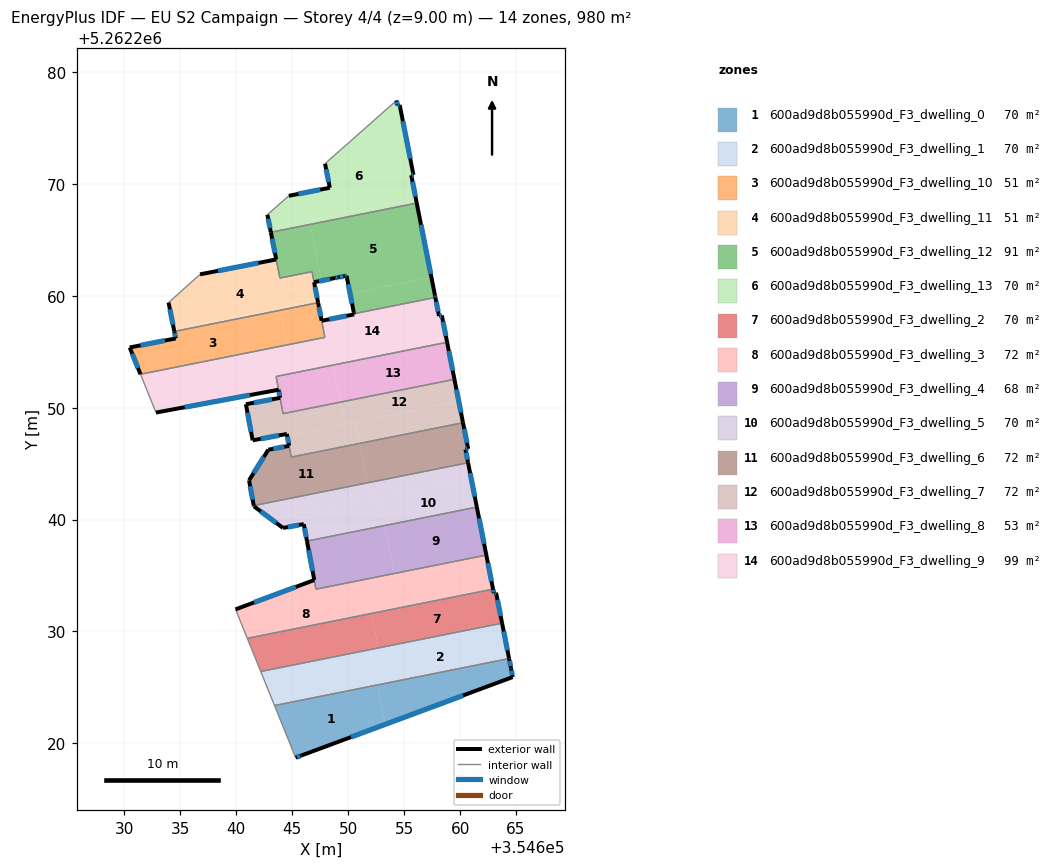
=== STOREY PLAN SPEC (per zone: floor XY polygon, exterior-wall plan segments, windows/doors) ===
zone 1: 600ad9d8b055990d_F3_dwelling_0  (70.0 m²)
  floor: (354652.61, 5262225.22) (354653.31, 5262221.69) (354645.81, 5262218.91) (354645.30, 5262218.72) (354643.41, 5262223.38)
  floor: (354664.38, 5262227.57) (354664.55, 5262226.69) (354664.70, 5262225.92) (354653.31, 5262221.69) (354652.61, 5262225.22)
  exterior wall: (354645.30, 5262218.72) – (354645.81, 5262218.91)  [0.5 m]
    window: (354645.42, 5262218.76) – (354645.69, 5262218.86)  [0.5 m²]
  exterior wall: (354664.55, 5262226.69) – (354664.38, 5262227.57)  [0.9 m]
    window: (354664.51, 5262226.90) – (354664.42, 5262227.37)  [0.8 m²]
  exterior wall: (354664.70, 5262225.92) – (354664.55, 5262226.69)  [0.8 m]
    window: (354664.67, 5262226.10) – (354664.59, 5262226.51)  [0.7 m²]
  exterior wall: (354645.81, 5262218.91) – (354664.70, 5262225.92)  [20.2 m]
    window: (354650.24, 5262220.55) – (354660.26, 5262224.27)  [17.0 m²]
  interior walls: 2
zone 2: 600ad9d8b055990d_F3_dwelling_1  (70.0 m²)
  floor: (354663.84, 5262230.32) (354664.38, 5262227.57) (354652.61, 5262225.22) (354652.05, 5262227.96)
  floor: (354652.05, 5262227.96) (354652.61, 5262225.22) (354643.41, 5262223.38) (354642.34, 5262226.02)
  floor: (354652.69, 5262228.52) (354652.78, 5262228.11) (354642.34, 5262226.02) (354642.18, 5262226.42)
  floor: (354663.75, 5262230.74) (354663.84, 5262230.32) (354652.78, 5262228.11) (354652.69, 5262228.52)
  exterior wall: (354664.38, 5262227.57) – (354663.75, 5262230.74)  [3.2 m]
    window: (354664.23, 5262228.32) – (354663.90, 5262229.99)  [2.7 m²]
  interior walls: 3
zone 3: 600ad9d8b055990d_F3_dwelling_10  (51.4 m²)
  floor: (354643.92, 5262258.71) (354644.54, 5262255.61) (354631.43, 5262252.99) (354630.47, 5262255.38) (354634.58, 5262256.19) (354634.45, 5262256.81)
  floor: (354647.31, 5262259.39) (354647.91, 5262256.29) (354644.54, 5262255.61) (354643.92, 5262258.71)
  exterior wall: (354647.62, 5262257.77) – (354647.31, 5262259.39)  [1.6 m]
    window: (354647.55, 5262258.15) – (354647.38, 5262259.01)  [1.4 m²]
  exterior wall: (354630.47, 5262255.38) – (354631.43, 5262252.99)  [2.6 m]
    window: (354630.69, 5262254.82) – (354631.21, 5262253.55)  [2.2 m²]
  exterior wall: (354634.58, 5262256.19) – (354630.47, 5262255.38)  [4.2 m]
    window: (354633.61, 5262256.00) – (354631.43, 5262255.57)  [3.5 m²]
  exterior wall: (354634.45, 5262256.81) – (354634.58, 5262256.19)  [0.6 m]
    window: (354634.48, 5262256.67) – (354634.55, 5262256.34)  [0.5 m²]
  interior walls: 3
zone 4: 600ad9d8b055990d_F3_dwelling_11  (51.4 m²)
  floor: (354646.77, 5262262.16) (354647.26, 5262259.62) (354634.41, 5262257.04) (354633.94, 5262259.40) (354636.76, 5262261.92) (354643.56, 5262263.25) (354643.89, 5262261.58)
  floor: (354647.15, 5262260.19) (354647.31, 5262259.39) (354634.45, 5262256.81) (354634.41, 5262257.04) (354647.26, 5262259.62)
  exterior wall: (354643.56, 5262263.25) – (354636.76, 5262261.92)  [6.9 m]
    window: (354641.96, 5262262.94) – (354638.35, 5262262.23)  [5.9 m²]
  exterior wall: (354647.31, 5262259.39) – (354646.95, 5262261.22)  [1.9 m]
    window: (354647.22, 5262259.82) – (354647.03, 5262260.79)  [1.6 m²]
  exterior wall: (354633.94, 5262259.40) – (354634.45, 5262256.81)  [2.6 m]
    window: (354634.06, 5262258.79) – (354634.33, 5262257.42)  [2.2 m²]
  interior walls: 5
zone 5: 600ad9d8b055990d_F3_dwelling_12  (91.2 m²)
  floor: (354656.12, 5262268.29) (354657.43, 5262261.65) (354650.17, 5262260.20) (354649.85, 5262261.79) (354649.70, 5262261.77) (354649.11, 5262261.65) (354648.85, 5262261.60) (354648.82, 5262261.59) (354647.61, 5262261.35) (354646.61, 5262266.39)
  floor: (354657.43, 5262261.65) (354657.79, 5262259.85) (354650.52, 5262258.40) (354650.51, 5262258.45) (354650.50, 5262258.50) (354650.49, 5262258.55) (354650.17, 5262260.20)
  floor: (354646.61, 5262266.39) (354647.61, 5262261.35) (354646.95, 5262261.22) (354646.77, 5262262.16) (354643.89, 5262261.58) (354643.08, 5262265.68)
  exterior wall: (354650.50, 5262258.49) – (354650.51, 5262258.45)  [0.0 m]
  exterior wall: (354650.49, 5262258.55) – (354650.50, 5262258.49)  [0.1 m]
  exterior wall: (354649.85, 5262261.79) – (354650.49, 5262258.55)  [3.3 m]
    window: (354650.00, 5262261.03) – (354650.34, 5262259.31)  [2.8 m²]
  exterior wall: (354649.70, 5262261.77) – (354649.85, 5262261.79)  [0.2 m]
    window: (354649.73, 5262261.77) – (354649.81, 5262261.79)  [0.1 m²]
  exterior wall: (354649.11, 5262261.65) – (354649.70, 5262261.77)  [0.6 m]
    window: (354649.25, 5262261.68) – (354649.56, 5262261.74)  [0.5 m²]
  exterior wall: (354648.85, 5262261.60) – (354649.11, 5262261.65)  [0.3 m]
    window: (354648.91, 5262261.61) – (354649.05, 5262261.64)  [0.2 m²]
  exterior wall: (354648.82, 5262261.59) – (354648.85, 5262261.60)  [0.0 m]
  exterior wall: (354646.95, 5262261.22) – (354648.82, 5262261.59)  [1.9 m]
    window: (354647.39, 5262261.31) – (354648.38, 5262261.50)  [1.6 m²]
  exterior wall: (354643.08, 5262265.68) – (354643.56, 5262263.26)  [2.5 m]
    window: (354643.20, 5262265.11) – (354643.45, 5262263.83)  [2.1 m²]
  exterior wall: (354657.76, 5262260.00) – (354656.12, 5262268.29)  [8.5 m]
    window: (354657.38, 5262261.95) – (354656.51, 5262266.34)  [7.1 m²]
  exterior wall: (354657.78, 5262259.90) – (354657.76, 5262260.00)  [0.1 m]
    window: (354657.78, 5262259.93) – (354657.77, 5262259.98)  [0.1 m²]
  exterior wall: (354657.79, 5262259.85) – (354657.78, 5262259.90)  [0.1 m]
  exterior wall: (354650.51, 5262258.45) – (354650.52, 5262258.40)  [0.1 m]
  interior walls: 5
zone 6: 600ad9d8b055990d_F3_dwelling_13  (70.0 m²)
  floor: (354654.60, 5262277.07) (354655.83, 5262270.81) (354655.63, 5262270.78) (354656.06, 5262268.64) (354643.02, 5262266.02) (354642.77, 5262267.25) (354644.69, 5262268.94) (354648.36, 5262269.66) (354647.93, 5262271.82) (354654.32, 5262277.46) (354654.40, 5262277.03)
  floor: (354656.06, 5262268.64) (354656.12, 5262268.29) (354646.61, 5262266.39) (354646.54, 5262266.73)
  floor: (354646.54, 5262266.73) (354646.61, 5262266.39) (354643.08, 5262265.68) (354643.02, 5262266.02)
  exterior wall: (354647.93, 5262271.82) – (354648.36, 5262269.66)  [2.2 m]
    window: (354648.03, 5262271.31) – (354648.26, 5262270.17)  [1.9 m²]
  exterior wall: (354654.40, 5262277.03) – (354654.32, 5262277.46)  [0.4 m]
    window: (354654.38, 5262277.13) – (354654.34, 5262277.36)  [0.4 m²]
  exterior wall: (354654.60, 5262277.07) – (354654.40, 5262277.03)  [0.2 m]
    window: (354654.55, 5262277.06) – (354654.45, 5262277.04)  [0.2 m²]
  exterior wall: (354655.83, 5262270.81) – (354654.60, 5262277.07)  [6.4 m]
    window: (354655.54, 5262272.28) – (354654.89, 5262275.60)  [5.4 m²]
  exterior wall: (354655.63, 5262270.78) – (354655.83, 5262270.81)  [0.2 m]
    window: (354655.68, 5262270.79) – (354655.78, 5262270.80)  [0.2 m²]
  exterior wall: (354656.12, 5262268.29) – (354655.63, 5262270.78)  [2.5 m]
    window: (354656.01, 5262268.88) – (354655.75, 5262270.20)  [2.1 m²]
  exterior wall: (354642.77, 5262267.25) – (354643.08, 5262265.68)  [1.6 m]
    window: (354642.85, 5262266.88) – (354643.01, 5262266.05)  [1.4 m²]
  exterior wall: (354648.36, 5262269.66) – (354644.69, 5262268.94)  [3.7 m]
    window: (354647.50, 5262269.49) – (354645.55, 5262269.11)  [3.2 m²]
  interior walls: 3
zone 7: 600ad9d8b055990d_F3_dwelling_2  (70.0 m²)
  floor: (354652.08, 5262231.60) (354652.69, 5262228.52) (354642.18, 5262226.42) (354640.98, 5262229.38)
  floor: (354663.22, 5262233.46) (354663.75, 5262230.74) (354652.69, 5262228.52) (354652.08, 5262231.60) (354662.95, 5262233.78) (354663.02, 5262233.42)
  exterior wall: (354663.02, 5262233.42) – (354662.95, 5262233.78)  [0.4 m]
    window: (354663.00, 5262233.51) – (354662.96, 5262233.70)  [0.3 m²]
  exterior wall: (354663.22, 5262233.46) – (354663.02, 5262233.42)  [0.2 m]
    window: (354663.17, 5262233.45) – (354663.06, 5262233.43)  [0.2 m²]
  exterior wall: (354663.75, 5262230.74) – (354663.22, 5262233.46)  [2.8 m]
    window: (354663.63, 5262231.38) – (354663.34, 5262232.82)  [2.3 m²]
  interior walls: 3
zone 8: 600ad9d8b055990d_F3_dwelling_3  (72.1 m²)
  floor: (354651.63, 5262233.83) (354652.08, 5262231.60) (354640.98, 5262229.38) (354640.11, 5262231.52)
  floor: (354654.11, 5262235.17) (354654.27, 5262234.36) (354640.11, 5262231.52) (354639.93, 5262231.97) (354646.96, 5262234.59) (354647.12, 5262233.77)
  floor: (354662.35, 5262236.82) (354662.51, 5262236.01) (354654.27, 5262234.36) (354654.11, 5262235.17)
  floor: (354662.51, 5262236.01) (354662.95, 5262233.78) (354652.08, 5262231.60) (354651.63, 5262233.83)
  exterior wall: (354662.95, 5262233.78) – (354662.35, 5262236.82)  [3.1 m]
    window: (354662.81, 5262234.50) – (354662.49, 5262236.11)  [2.6 m²]
  exterior wall: (354646.96, 5262234.59) – (354639.93, 5262231.97)  [7.5 m]
    window: (354645.31, 5262233.98) – (354641.58, 5262232.59)  [6.3 m²]
  interior walls: 4
zone 9: 600ad9d8b055990d_F3_dwelling_4  (67.8 m²)
  floor: (354653.25, 5262239.46) (354654.11, 5262235.17) (354647.12, 5262233.77) (354646.31, 5262238.07)
  floor: (354661.50, 5262241.12) (354662.35, 5262236.82) (354654.11, 5262235.17) (354653.25, 5262239.46)
  exterior wall: (354662.35, 5262236.82) – (354661.50, 5262241.12)  [4.4 m]
    window: (354662.15, 5262237.83) – (354661.70, 5262240.11)  [3.7 m²]
  exterior wall: (354646.31, 5262238.07) – (354646.96, 5262234.59)  [3.5 m]
    window: (354646.47, 5262237.26) – (354646.81, 5262235.41)  [3.0 m²]
  interior walls: 3
zone 10: 600ad9d8b055990d_F3_dwelling_5  (70.0 m²)
  floor: (354652.75, 5262241.98) (354653.25, 5262239.46) (354646.31, 5262238.07) (354646.03, 5262239.59) (354644.17, 5262239.25) (354643.10, 5262240.04)
  floor: (354651.72, 5262243.28) (354652.01, 5262241.83) (354643.10, 5262240.04) (354641.57, 5262241.18) (354641.56, 5262241.25)
  floor: (354660.71, 5262245.08) (354661.00, 5262243.63) (354652.01, 5262241.83) (354651.72, 5262243.28)
  floor: (354661.00, 5262243.63) (354661.50, 5262241.12) (354653.25, 5262239.46) (354652.75, 5262241.98)
  exterior wall: (354644.17, 5262239.25) – (354646.03, 5262239.59)  [1.9 m]
    window: (354644.61, 5262239.33) – (354645.59, 5262239.51)  [1.6 m²]
  exterior wall: (354641.57, 5262241.18) – (354644.17, 5262239.25)  [3.2 m]
    window: (354642.18, 5262240.73) – (354643.56, 5262239.70)  [2.7 m²]
  exterior wall: (354641.56, 5262241.25) – (354641.57, 5262241.18)  [0.1 m]
    window: (354641.56, 5262241.23) – (354641.57, 5262241.20)  [0.1 m²]
  exterior wall: (354661.50, 5262241.12) – (354660.72, 5262245.08)  [4.0 m]
    window: (354661.31, 5262242.05) – (354660.90, 5262244.15)  [3.4 m²]
  exterior wall: (354646.03, 5262239.59) – (354646.31, 5262238.07)  [1.5 m]
    window: (354646.09, 5262239.24) – (354646.25, 5262238.43)  [1.3 m²]
  interior walls: 2
zone 11: 600ad9d8b055990d_F3_dwelling_6  (72.5 m²)
  floor: (354651.02, 5262246.81) (354651.72, 5262243.28) (354641.56, 5262241.25) (354641.14, 5262243.51) (354642.86, 5262246.25) (354644.72, 5262246.59) (354644.91, 5262245.58)
  floor: (354660.26, 5262248.66) (354660.72, 5262246.31) (354660.48, 5262246.26) (354660.71, 5262245.08) (354651.72, 5262243.28) (354651.02, 5262246.81)
  exterior wall: (354641.14, 5262243.51) – (354641.56, 5262241.25)  [2.3 m]
    window: (354641.23, 5262242.98) – (354641.46, 5262241.78)  [1.9 m²]
  exterior wall: (354642.86, 5262246.25) – (354641.14, 5262243.51)  [3.2 m]
    window: (354642.46, 5262245.60) – (354641.54, 5262244.15)  [2.7 m²]
  exterior wall: (354644.72, 5262246.59) – (354642.86, 5262246.25)  [1.9 m]
    window: (354644.28, 5262246.51) – (354643.30, 5262246.33)  [1.6 m²]
  exterior wall: (354660.72, 5262246.31) – (354660.26, 5262248.66)  [2.4 m]
    window: (354660.61, 5262246.86) – (354660.37, 5262248.11)  [2.0 m²]
  exterior wall: (354660.48, 5262246.26) – (354660.72, 5262246.31)  [0.2 m]
    window: (354660.54, 5262246.27) – (354660.67, 5262246.30)  [0.2 m²]
  exterior wall: (354660.72, 5262245.08) – (354660.48, 5262246.26)  [1.2 m]
    window: (354660.66, 5262245.36) – (354660.54, 5262245.99)  [1.0 m²]
  interior walls: 3
zone 12: 600ad9d8b055990d_F3_dwelling_7  (72.0 m²)
  floor: (354659.49, 5262252.53) (354659.89, 5262250.55) (354649.67, 5262248.50) (354649.28, 5262250.49)
  floor: (354649.28, 5262250.49) (354649.67, 5262248.50) (354644.55, 5262247.48) (354644.52, 5262247.65) (354641.46, 5262247.08) (354640.85, 5262250.31) (354643.91, 5262250.88) (354644.17, 5262249.47)
  floor: (354659.89, 5262250.55) (354660.26, 5262248.66) (354651.02, 5262246.81) (354650.64, 5262248.70)
  floor: (354650.64, 5262248.70) (354651.02, 5262246.81) (354644.91, 5262245.58) (354644.55, 5262247.48)
  exterior wall: (354644.52, 5262247.65) – (354644.72, 5262246.59)  [1.1 m]
    window: (354644.56, 5262247.40) – (354644.67, 5262246.84)  [0.9 m²]
  exterior wall: (354641.46, 5262247.08) – (354644.52, 5262247.65)  [3.1 m]
    window: (354642.18, 5262247.21) – (354643.80, 5262247.52)  [2.6 m²]
  exterior wall: (354640.85, 5262250.31) – (354641.46, 5262247.08)  [3.3 m]
    window: (354640.99, 5262249.55) – (354641.32, 5262247.84)  [2.8 m²]
  exterior wall: (354643.91, 5262250.88) – (354640.85, 5262250.31)  [3.1 m]
    window: (354643.19, 5262250.74) – (354641.57, 5262250.44)  [2.6 m²]
  exterior wall: (354660.26, 5262248.66) – (354659.49, 5262252.54)  [4.0 m]
    window: (354660.08, 5262249.57) – (354659.67, 5262251.62)  [3.3 m²]
  interior walls: 4
zone 13: 600ad9d8b055990d_F3_dwelling_8  (52.7 m²)
  floor: (354648.61, 5262253.80) (354649.28, 5262250.49) (354644.17, 5262249.47) (354643.90, 5262250.93) (354643.90, 5262250.95) (354643.78, 5262251.60) (354643.55, 5262252.79)
  floor: (354658.84, 5262255.85) (354659.49, 5262252.53) (354649.28, 5262250.49) (354648.61, 5262253.80)
  exterior wall: (354659.49, 5262252.54) – (354658.84, 5262255.85)  [3.4 m]
    window: (354659.34, 5262253.31) – (354658.99, 5262255.07)  [2.9 m²]
  exterior wall: (354643.78, 5262251.60) – (354643.91, 5262250.88)  [0.7 m]
    window: (354643.81, 5262251.43) – (354643.88, 5262251.05)  [0.6 m²]
  interior walls: 4
zone 14: 600ad9d8b055990d_F3_dwelling_9  (98.7 m²)
  floor: (354657.79, 5262259.85) (354658.12, 5262258.20) (354658.37, 5262258.25) (354658.67, 5262256.70) (354644.88, 5262253.93) (354644.54, 5262255.61) (354647.91, 5262256.29) (354647.62, 5262257.77) (354650.53, 5262258.34) (354650.52, 5262258.40)
  floor: (354644.54, 5262255.61) (354644.88, 5262253.93) (354632.08, 5262251.37) (354631.43, 5262252.99)
  floor: (354648.44, 5262254.65) (354648.61, 5262253.80) (354643.55, 5262252.79) (354643.78, 5262251.60) (354632.82, 5262249.56) (354632.08, 5262251.37)
  floor: (354658.67, 5262256.70) (354658.84, 5262255.85) (354648.61, 5262253.80) (354648.44, 5262254.65)
  exterior wall: (354650.52, 5262258.40) – (354650.53, 5262258.34)  [0.1 m]
  exterior wall: (354658.12, 5262258.20) – (354657.79, 5262259.85)  [1.7 m]
    window: (354658.04, 5262258.59) – (354657.87, 5262259.47)  [1.4 m²]
  exterior wall: (354658.37, 5262258.25) – (354658.12, 5262258.20)  [0.3 m]
    window: (354658.31, 5262258.24) – (354658.18, 5262258.21)  [0.2 m²]
  exterior wall: (354658.84, 5262255.85) – (354658.37, 5262258.25)  [2.4 m]
    window: (354658.73, 5262256.41) – (354658.48, 5262257.68)  [2.1 m²]
  exterior wall: (354632.82, 5262249.56) – (354643.78, 5262251.60)  [11.2 m]
    window: (354635.39, 5262250.04) – (354641.20, 5262251.12)  [9.4 m²]
  exterior wall: (354650.53, 5262258.34) – (354647.62, 5262257.77)  [3.0 m]
    window: (354649.85, 5262258.21) – (354648.31, 5262257.90)  [2.5 m²]
  interior walls: 6

=== DERIVED (storey summary) ===
Building: EU S2 Campaign
Storey: 4 of 4  (floor level z = 9.00 m)
Storey gross floor area: 979.9 m²
Zones on this storey: 14
  - 600ad9d8b055990d_F3_dwelling_0: floor 70.0 m²; exterior wall 22.4 m (67.1 m²); 4 window(s) 18.9 m²; WWR 28.1%
  - 600ad9d8b055990d_F3_dwelling_1: floor 70.0 m²; exterior wall 3.2 m (9.7 m²); 1 window(s) 2.7 m²; WWR 28.1%
  - 600ad9d8b055990d_F3_dwelling_10: floor 51.4 m²; exterior wall 9.0 m (27.1 m²); 4 window(s) 7.6 m²; WWR 28.1%
  - 600ad9d8b055990d_F3_dwelling_11: floor 51.4 m²; exterior wall 11.4 m (34.3 m²); 3 window(s) 9.7 m²; WWR 28.1%
  - 600ad9d8b055990d_F3_dwelling_12: floor 91.2 m²; exterior wall 17.5 m (52.5 m²); 8 window(s) 14.6 m²; WWR 27.8%
  - 600ad9d8b055990d_F3_dwelling_13: floor 70.0 m²; exterior wall 17.3 m (51.9 m²); 8 window(s) 14.6 m²; WWR 28.1%
  - 600ad9d8b055990d_F3_dwelling_2: floor 70.0 m²; exterior wall 3.3 m (10.0 m²); 3 window(s) 2.8 m²; WWR 28.1%
  - 600ad9d8b055990d_F3_dwelling_3: floor 72.1 m²; exterior wall 10.6 m (31.8 m²); 2 window(s) 9.0 m²; WWR 28.1%
  - 600ad9d8b055990d_F3_dwelling_4: floor 67.8 m²; exterior wall 7.9 m (23.7 m²); 2 window(s) 6.7 m²; WWR 28.1%
  - 600ad9d8b055990d_F3_dwelling_5: floor 70.0 m²; exterior wall 10.8 m (32.3 m²); 5 window(s) 9.1 m²; WWR 28.1%
  - 600ad9d8b055990d_F3_dwelling_6: floor 72.5 m²; exterior wall 11.3 m (33.8 m²); 6 window(s) 9.5 m²; WWR 28.1%
  - 600ad9d8b055990d_F3_dwelling_7: floor 72.0 m²; exterior wall 14.5 m (43.6 m²); 5 window(s) 12.3 m²; WWR 28.1%
  - 600ad9d8b055990d_F3_dwelling_8: floor 52.7 m²; exterior wall 4.1 m (12.3 m²); 2 window(s) 3.5 m²; WWR 28.1%
  - 600ad9d8b055990d_F3_dwelling_9: floor 98.7 m²; exterior wall 18.6 m (55.7 m²); 5 window(s) 15.6 m²; WWR 28.0%
Zone adjacency (shared interzone walls):
  - 600ad9d8b055990d_F3_dwelling_0 ↔ 600ad9d8b055990d_F3_dwelling_1
  - 600ad9d8b055990d_F3_dwelling_1 ↔ 600ad9d8b055990d_F3_dwelling_2
  - 600ad9d8b055990d_F3_dwelling_10 ↔ 600ad9d8b055990d_F3_dwelling_11
  - 600ad9d8b055990d_F3_dwelling_10 ↔ 600ad9d8b055990d_F3_dwelling_9
  - 600ad9d8b055990d_F3_dwelling_11 ↔ 600ad9d8b055990d_F3_dwelling_12
  - 600ad9d8b055990d_F3_dwelling_12 ↔ 600ad9d8b055990d_F3_dwelling_13
  - 600ad9d8b055990d_F3_dwelling_12 ↔ 600ad9d8b055990d_F3_dwelling_9
  - 600ad9d8b055990d_F3_dwelling_2 ↔ 600ad9d8b055990d_F3_dwelling_3
  - 600ad9d8b055990d_F3_dwelling_3 ↔ 600ad9d8b055990d_F3_dwelling_4
  - 600ad9d8b055990d_F3_dwelling_4 ↔ 600ad9d8b055990d_F3_dwelling_5
  - 600ad9d8b055990d_F3_dwelling_5 ↔ 600ad9d8b055990d_F3_dwelling_6
  - 600ad9d8b055990d_F3_dwelling_6 ↔ 600ad9d8b055990d_F3_dwelling_7
  - 600ad9d8b055990d_F3_dwelling_7 ↔ 600ad9d8b055990d_F3_dwelling_8
  - 600ad9d8b055990d_F3_dwelling_8 ↔ 600ad9d8b055990d_F3_dwelling_9